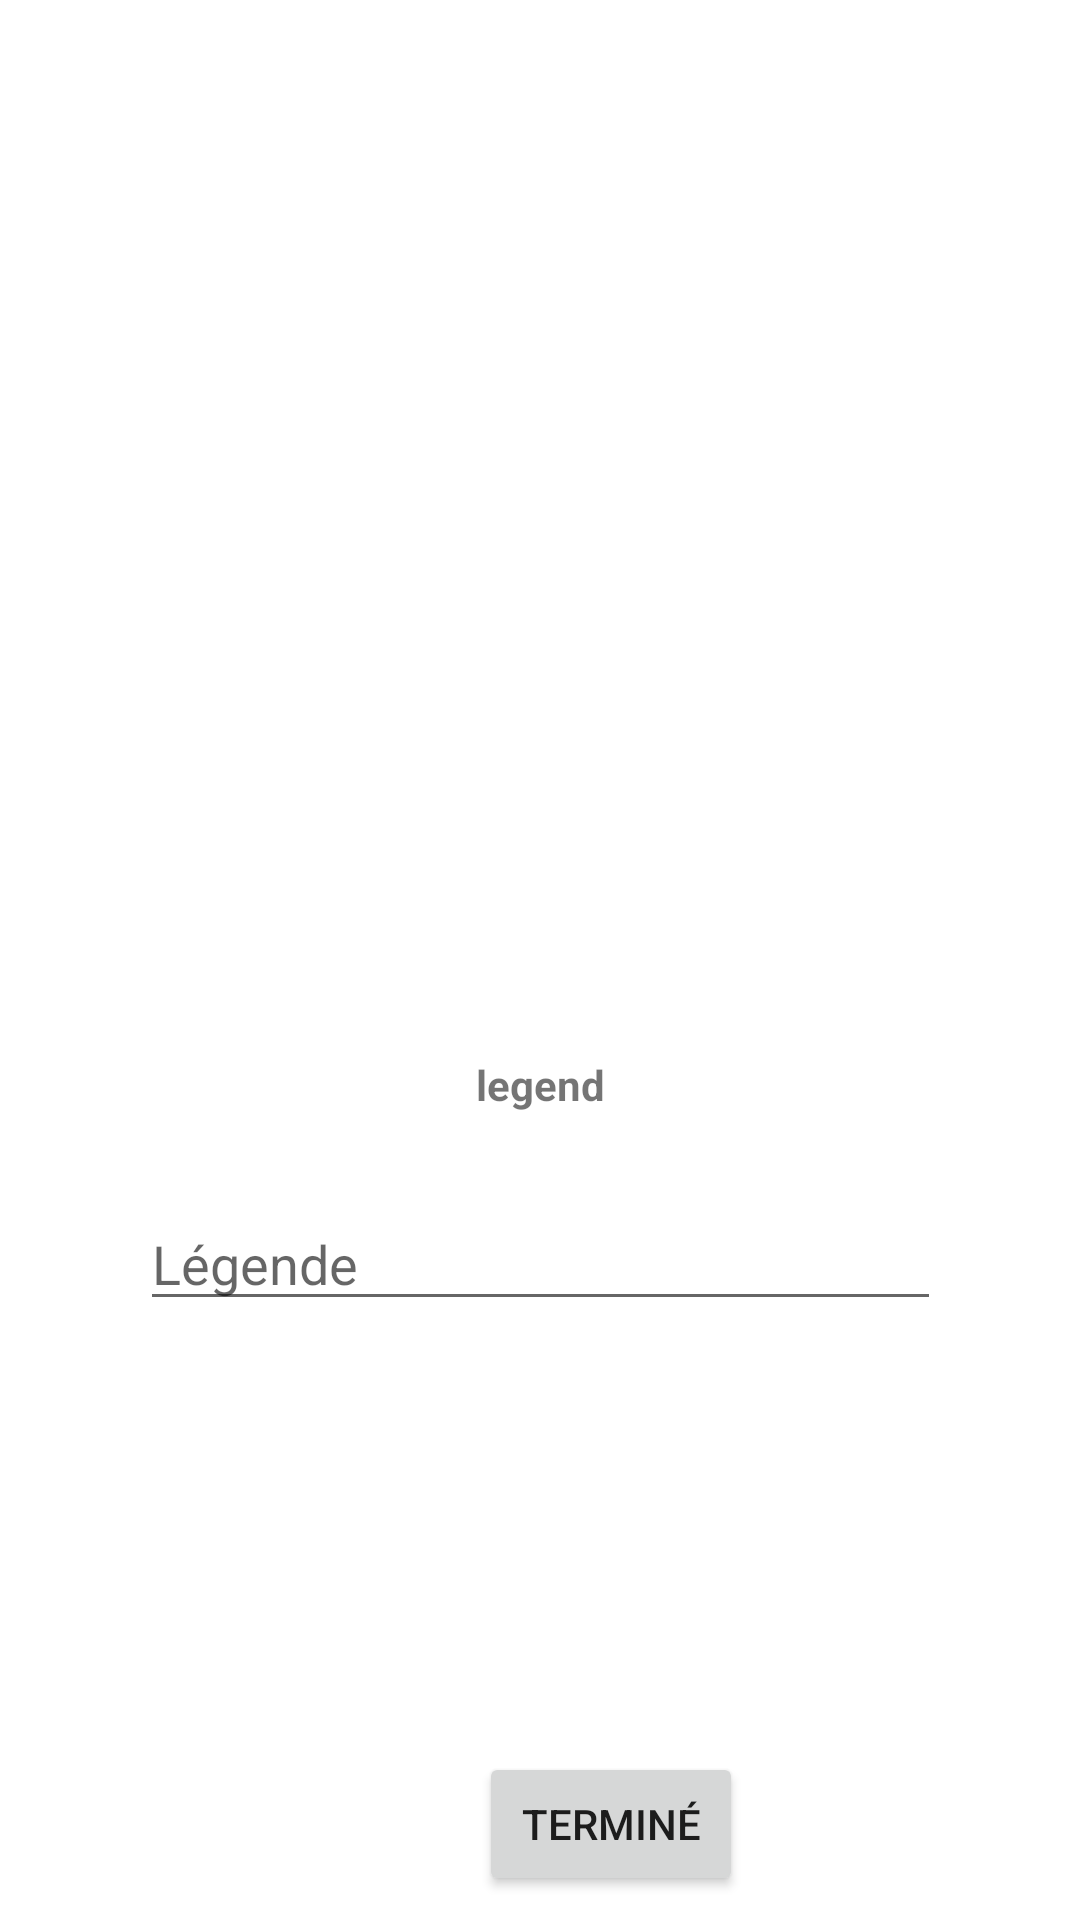

Reconstruct the res/layout file that produces this screen, plus the resources it refers to.
<!-- AndroidManifest.xml: application theme AppTheme -->
<!-- res/layout/activity_modify_my_sock.xml -->
<?xml version="1.0" encoding="utf-8"?>
<android.support.constraint.ConstraintLayout xmlns:android="http://schemas.android.com/apk/res/android"
    xmlns:app="http://schemas.android.com/apk/res-auto"
    xmlns:tools="http://schemas.android.com/tools"
    android:layout_width="match_parent"
    android:layout_height="match_parent"
    tools:context="fr.wcs.wildcommunitysocks.ModifyMySocksActivity"
    android:background="@color/colorWhite">

    <TextView
        android:id="@+id/textViewLegend"
        android:layout_width="wrap_content"
        android:layout_height="wrap_content"
        android:layout_margin="10dp"
        android:layout_marginTop="14dp"
        android:text="legend"
        android:textStyle="bold"
        app:layout_constraintHorizontal_bias="0.501"
        app:layout_constraintLeft_toLeftOf="parent"
        app:layout_constraintRight_toRightOf="parent"
        app:layout_constraintTop_toBottomOf="@+id/sockImage" />

    <EditText
        android:id="@+id/caption"
        android:layout_width="267dp"
        android:layout_height="wrap_content"
        android:layout_gravity="bottom"
        android:layout_marginLeft="8dp"
        android:layout_marginRight="8dp"
        android:ems="10"
        android:hint="@string/caption"
        android:inputType="textPersonName"
        app:layout_constraintHorizontal_bias="0.504"
        app:layout_constraintLeft_toLeftOf="parent"
        app:layout_constraintRight_toRightOf="parent"
        android:layout_marginStart="8dp"
        android:layout_marginEnd="8dp"
        android:layout_marginTop="28dp"
        app:layout_constraintTop_toBottomOf="@+id/textViewLegend" />

    <ImageView
        android:id="@+id/sockImage"
        android:layout_width="0dp"
        android:layout_height="340dp"
        android:layout_marginTop="2dp"
        android:scaleType="centerCrop"
        app:layout_constraintLeft_toLeftOf="parent"
        app:layout_constraintRight_toRightOf="parent"
        app:layout_constraintTop_toTopOf="parent" />


    <Button
        android:id="@+id/buttonModify"
        android:layout_width="wrap_content"
        android:layout_height="wrap_content"
        android:text="@string/Finish"
        android:layout_marginStart="148dp"
        android:layout_marginEnd="8dp"
        android:layout_marginTop="38dp"
        android:layout_marginRight="8dp"
        app:layout_constraintRight_toRightOf="parent"
        android:layout_marginLeft="8dp"
        app:layout_constraintLeft_toLeftOf="parent"
        app:layout_constraintBottom_toBottomOf="parent"
        android:layout_marginBottom="8dp"
        app:layout_constraintHorizontal_bias="0.1"
        app:layout_constraintVertical_bias="0.393" />


</android.support.constraint.ConstraintLayout>
<!-- resources referenced by this layout -->
<resources>
  <color name="colorWhite">#ffffff</color>
  <string name="Finish">Terminé</string>
  <string name="caption">Légende</string>
  <style name="AppTheme" parent="Theme.AppCompat.Light">
  
          <item name="windowNoTitle">true</item>
          <item name="windowActionBar">false</item>
          <item name="android:windowFullscreen">true</item>
          <item name="android:windowContentOverlay">@null</item>
      </style>
</resources>
